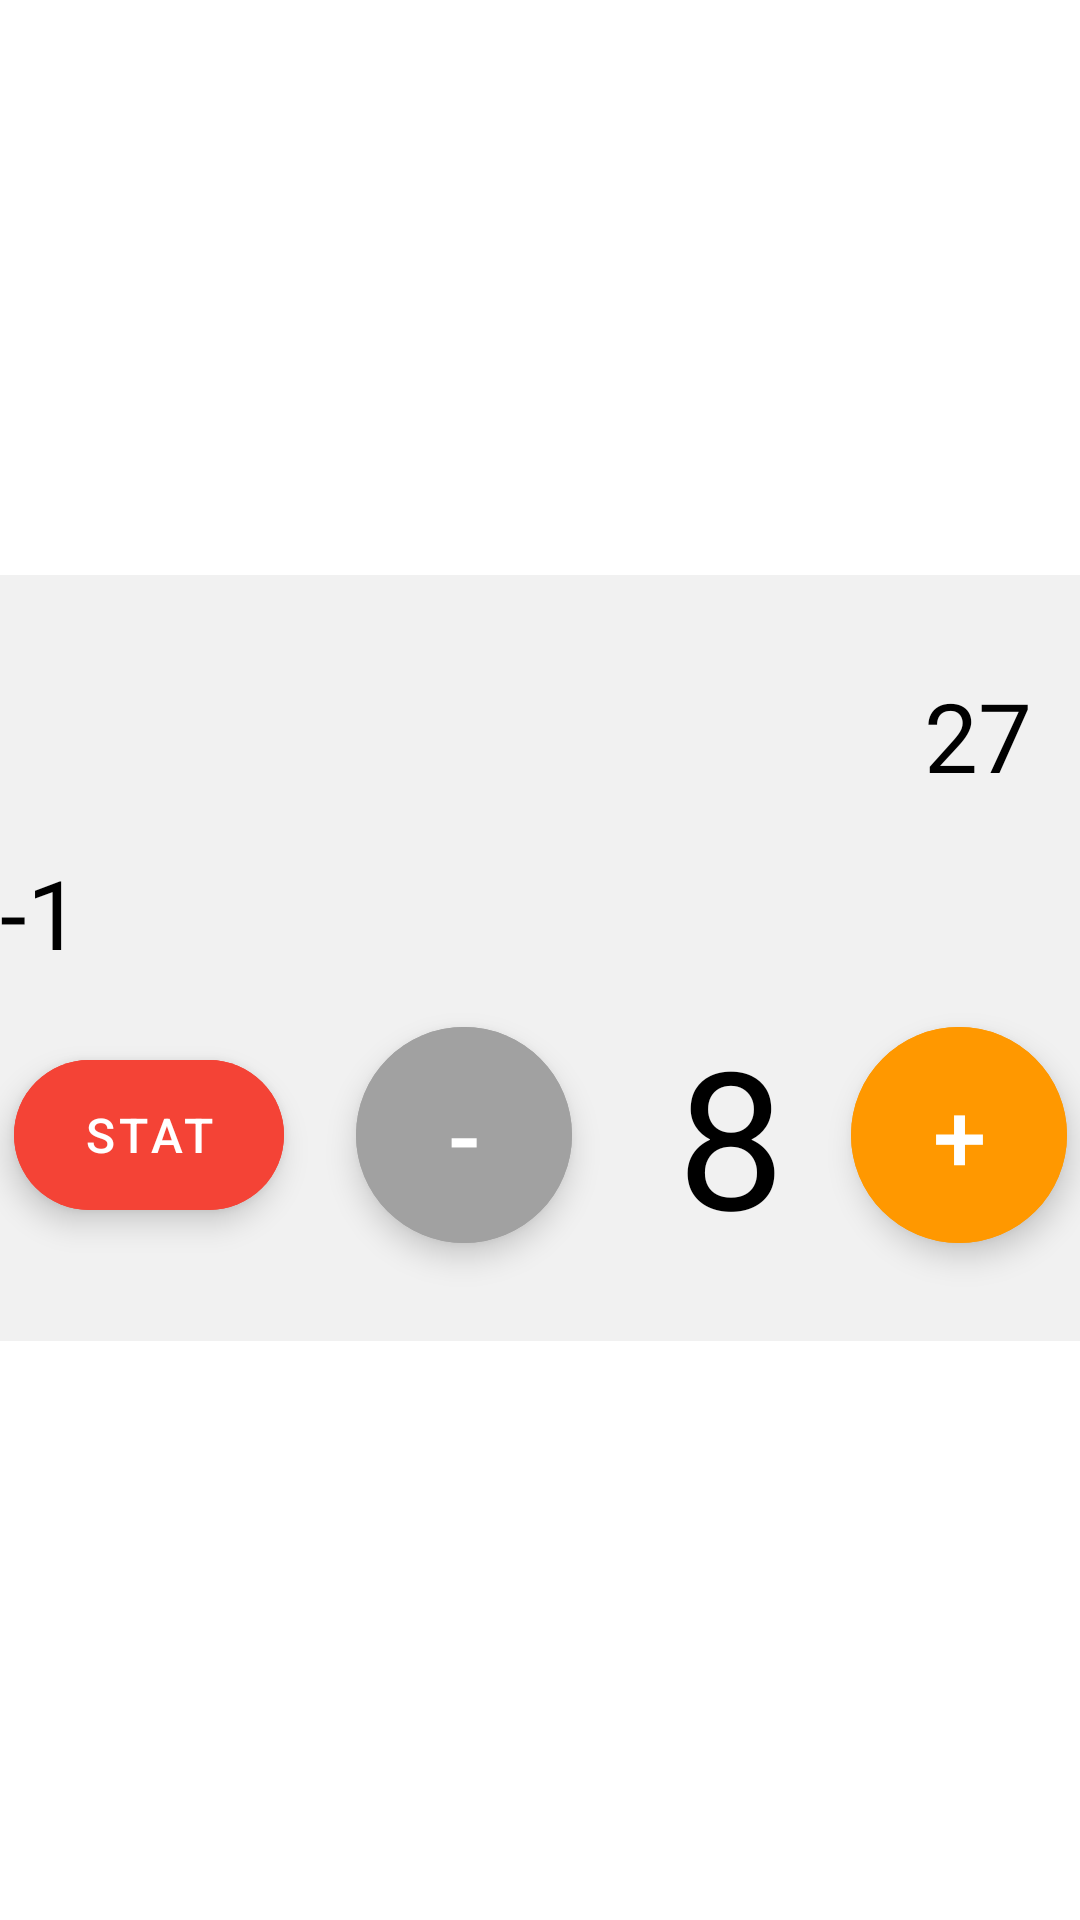

This screen was rendered from an Android layout file. Write that file and the resources it references.
<!-- AndroidManifest.xml: application theme Theme.DF -->
<!-- res/layout/activity_calc.xml -->
<?xml version="1.0" encoding="utf-8"?>
<androidx.constraintlayout.widget.ConstraintLayout
    xmlns:android="http://schemas.android.com/apk/res/android"
    xmlns:app="http://schemas.android.com/apk/res-auto"
    xmlns:tools="http://schemas.android.com/tools"
    android:layout_width="match_parent"
    android:layout_height="match_parent"
    android:background="@color/white"
    tools:context=".calc">


    <LinearLayout
        android:id="@+id/buttons_layout"
        android:layout_width="match_parent"
        android:layout_height="wrap_content"
        android:layout_alignParentBottom="true"
        android:background="#F1F1F1"
        android:orientation="vertical"
        android:paddingVertical="16dp"
        app:layout_constraintBottom_toBottomOf="parent"
        app:layout_constraintEnd_toEndOf="parent"
        app:layout_constraintHorizontal_bias="1.0"
        app:layout_constraintStart_toStartOf="parent"
        app:layout_constraintTop_toTopOf="parent"
        app:layout_constraintVertical_bias="0.498"
        tools:ignore="MissingConstraints">

        <TextView
            android:id="@+id/stat_points_view"
            android:layout_width="match_parent"
            android:layout_height="match_parent"
            android:layout_marginStart="16dp"
            android:layout_marginTop="16dp"
            android:layout_marginEnd="16dp"
            android:layout_marginBottom="16dp"
            android:text="27"
            android:textAlignment="textEnd"
            android:textColor="@color/black"
            android:textSize="32dp" />

        <TextView
            android:id="@+id/bonus_to_roll"
            android:layout_width="match_parent"
            android:layout_height="match_parent"
            android:text="-1"
            android:textColor="@color/black"
            android:textSize="32dp"
            tools:layout_editor_absoluteX="72dp"
            tools:layout_editor_absoluteY="43dp" />

        <LinearLayout
            android:layout_width="match_parent"
            android:layout_height="wrap_content"
            android:gravity="center"
            android:orientation="horizontal">

            <com.google.android.material.button.MaterialButton
                android:id="@+id/button_stat"
                style="@style/Widget.MaterialComponents.ExtendedFloatingActionButton"
                android:layout_width="90dp"
                android:layout_height="50dp"
                android:layout_margin="12dp"
                android:backgroundTint="#F44336"
                android:text="Stat"
                android:textColor="@color/white"
                android:textSize="16dp"
                app:cornerRadius="36dp" />

            <com.google.android.material.button.MaterialButton
                android:id="@+id/button_minus"
                style="@style/Widget.MaterialComponents.ExtendedFloatingActionButton"
                android:layout_width="72dp"
                android:layout_height="72dp"
                android:layout_margin="12dp"
                android:backgroundTint="#A1A1A1"
                android:text="-"
                android:textColor="@color/white"
                android:textSize="32dp"
                app:cornerRadius="36dp" />

            <TextView
                android:id="@+id/stat_result"
                android:layout_width="49dp"
                android:layout_height="wrap_content"
                android:layout_above="@id/buttons_layout"
                android:layout_margin="10dp"
                android:text="8"
                android:textAlignment="textEnd"
                android:textColor="@color/black"
                android:textSize="64dp" />

            <com.google.android.material.button.MaterialButton
                android:id="@+id/button_plus"
                style="@style/Widget.MaterialComponents.ExtendedFloatingActionButton"
                android:layout_width="72dp"
                android:layout_height="72dp"
                android:layout_margin="12dp"
                android:backgroundTint="#FF9800"
                android:text="+"
                android:textColor="@color/white"
                android:textSize="32dp"
                app:cornerRadius="36dp" />

        </LinearLayout>


    </LinearLayout>

</androidx.constraintlayout.widget.ConstraintLayout>
<!-- resources referenced by this layout -->
<resources>
  <color name="black">#FF000000</color>
  <color name="white">#FFFFFFFF</color>
  <style name="Theme.DF" parent="Base.Theme.DF" />
  <style name="Base.Theme.DF" parent="Theme.Material3.DayNight.NoActionBar">
          
          
      </style>
</resources>
